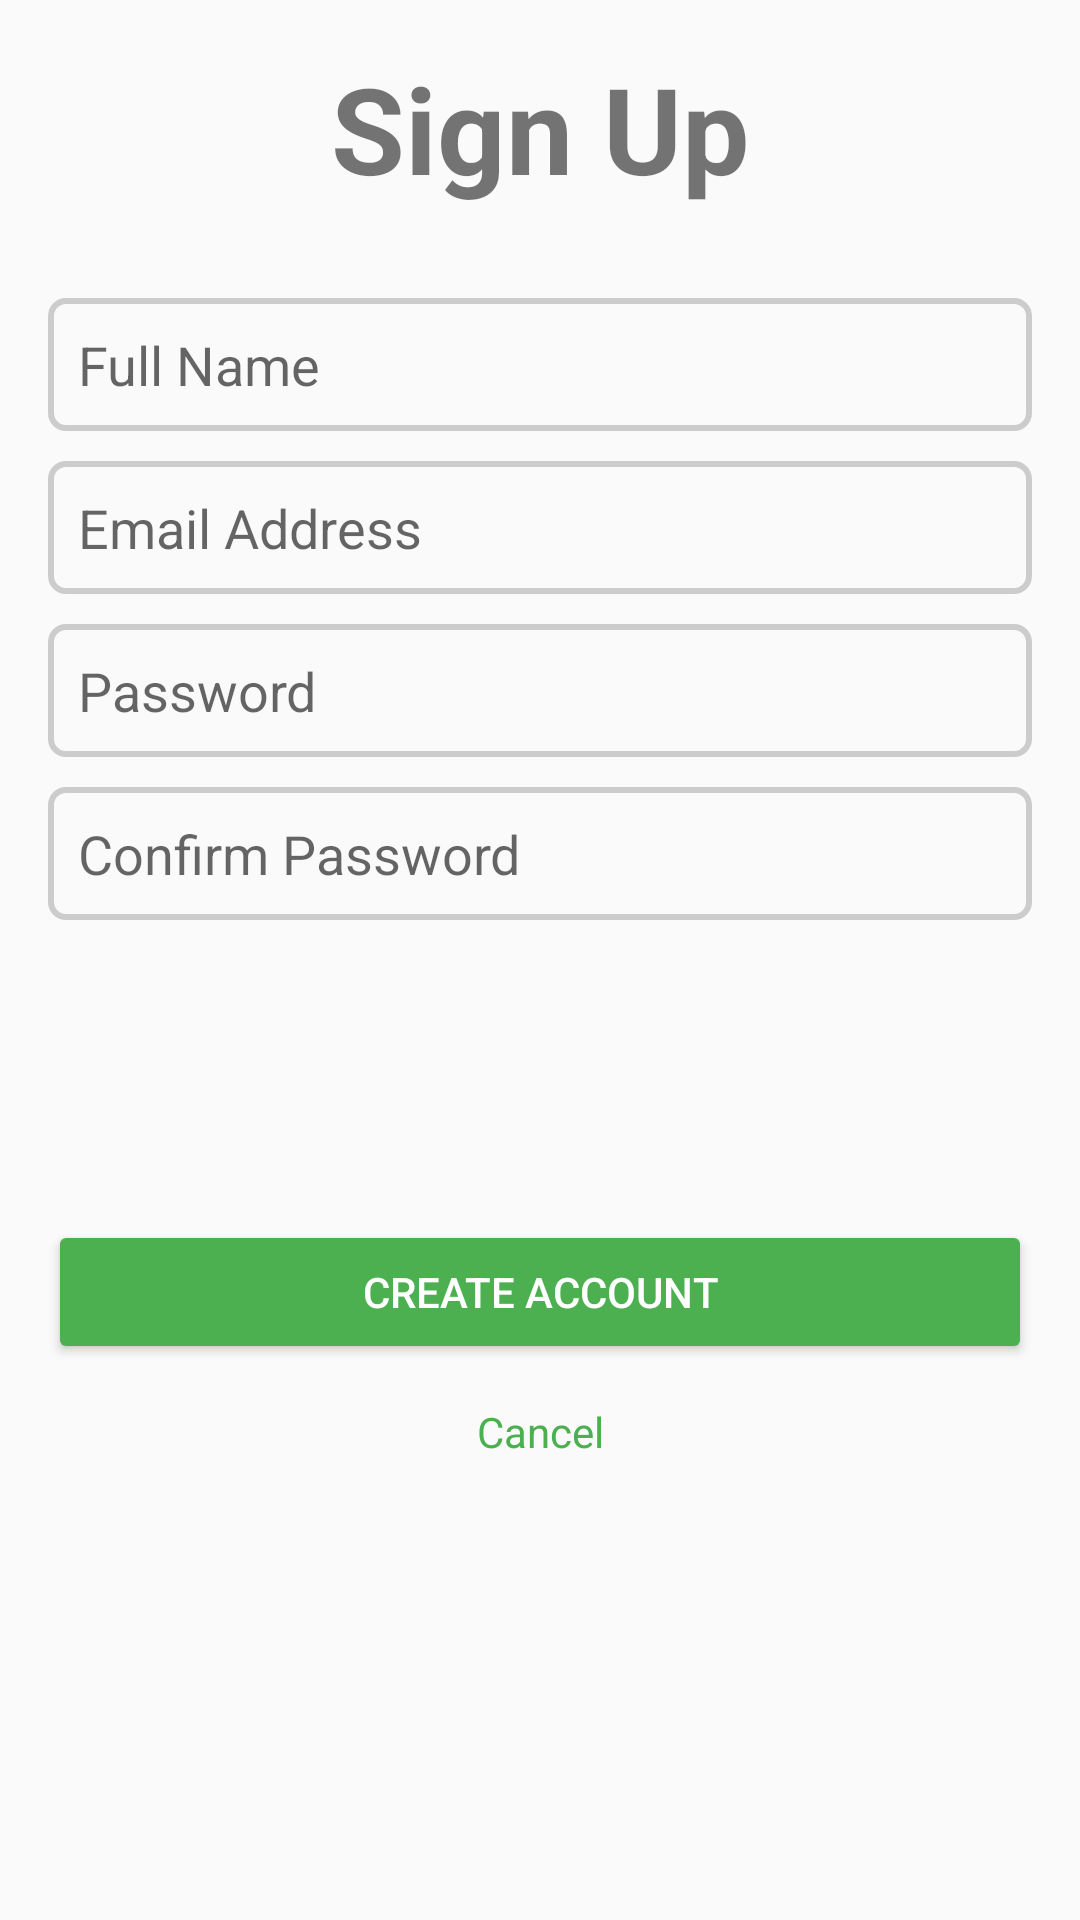

Here is an Android app screen rendered from its layout file. Give the layout XML and the strings, colors and styles it references.
<!-- AndroidManifest.xml: application theme AppTheme -->
<!-- res/layout/activity_signup.xml -->
<?xml version="1.0" encoding="utf-8"?>
<androidx.constraintlayout.widget.ConstraintLayout xmlns:android="http://schemas.android.com/apk/res/android"
    xmlns:app="http://schemas.android.com/apk/res-auto"
    xmlns:tools="http://schemas.android.com/tools"
    android:layout_width="match_parent"
    android:layout_height="match_parent"
    android:padding="16dp">

    <TextView
        android:id="@+id/title"
        android:layout_width="wrap_content"
        android:layout_height="wrap_content"
        android:text="@string/sign_up"
        android:textSize="40sp"
        android:textStyle="bold"
        app:layout_constraintTop_toTopOf="parent"
        app:layout_constraintStart_toStartOf="parent"
        app:layout_constraintEnd_toEndOf="parent" />

    <EditText
        android:id="@+id/inputName"
        android:layout_width="match_parent"
        android:layout_height="wrap_content"
        android:hint="@string/full_name"
        android:inputType="text"
        android:padding="10dp"
        android:layout_marginTop="30dp"
        android:background="@drawable/input_background"
        app:layout_constraintTop_toBottomOf="@+id/title"
        app:layout_constraintStart_toStartOf="parent"
        app:layout_constraintEnd_toEndOf="parent"
        app:layout_constraintWidth_default="wrap"
        app:layout_constraintWidth_max="300dp" />

    <EditText
        android:id="@+id/inputEmail"
        android:layout_width="match_parent"
        android:layout_height="wrap_content"
        android:hint="@string/email_address"
        android:inputType="textEmailAddress"
        android:padding="10dp"
        android:background="@drawable/input_background"
        android:layout_marginTop="10dp"
        app:layout_constraintTop_toBottomOf="@+id/inputName"
        app:layout_constraintStart_toStartOf="parent"
        app:layout_constraintEnd_toEndOf="parent"
        app:layout_constraintWidth_default="wrap"
        app:layout_constraintWidth_max="300dp" />

    <EditText
        android:id="@+id/inputPassword"
        android:layout_width="match_parent"
        android:layout_height="wrap_content"
        android:hint="@string/password"
        android:inputType="textPassword"
        android:padding="10dp"
        android:background="@drawable/input_background"
        android:layout_marginTop="10dp"
        app:layout_constraintTop_toBottomOf="@+id/inputEmail"
        app:layout_constraintStart_toStartOf="parent"
        app:layout_constraintEnd_toEndOf="parent"
        app:layout_constraintWidth_default="wrap"
        app:layout_constraintWidth_max="300dp" />

    <EditText
        android:id="@+id/inputConfirmPassword"
        android:layout_width="match_parent"
        android:layout_height="wrap_content"
        android:hint="@string/confirm_password"
        android:inputType="textPassword"
        android:background="@drawable/input_background"
        android:padding="10dp"
        android:layout_marginTop="10dp"
        app:layout_constraintTop_toBottomOf="@+id/inputPassword"
        app:layout_constraintStart_toStartOf="parent"
        app:layout_constraintEnd_toEndOf="parent"
        app:layout_constraintWidth_default="wrap"
        app:layout_constraintWidth_max="300dp" />

    <EditText
        android:id="@+id/inputRate"
        android:layout_width="match_parent"
        android:layout_height="wrap_content"
        android:layout_marginTop="10dp"
        android:background="@drawable/input_background"
        android:hint="Rate per hour"
        android:inputType="text"
        android:padding="10dp"
        app:layout_constraintEnd_toEndOf="parent"
        app:layout_constraintStart_toStartOf="parent"
        app:layout_constraintTop_toBottomOf="@+id/inputConfirmPassword"
        app:layout_constraintWidth_default="wrap"
        app:layout_constraintWidth_max="300dp"
        android:visibility="gone" />

    <Button
        android:id="@+id/signupButton"
        android:layout_width="0dp"
        android:layout_height="wrap_content"
        android:text="@string/create_account"
        android:backgroundTint="#4CAF50"
        android:textColor="#fff"
        android:layout_marginTop="100dp"
        app:layout_constraintTop_toBottomOf="@+id/inputConfirmPassword"
        app:layout_constraintStart_toStartOf="parent"
        app:layout_constraintEnd_toEndOf="parent"/>

    <TextView
        android:id="@+id/cancelButton"
        android:layout_width="wrap_content"
        android:layout_height="wrap_content"
        android:layout_gravity="center"
        android:text="@string/cancel"
        android:textColor="#4CAF50"
        app:layout_constraintBottom_toBottomOf="parent"
        app:layout_constraintEnd_toEndOf="parent"
        app:layout_constraintStart_toStartOf="parent"
        app:layout_constraintTop_toBottomOf="@+id/signupButton"
        app:layout_constraintVertical_bias="0.086" />
</androidx.constraintlayout.widget.ConstraintLayout>
<!-- resources referenced by this layout -->
<resources>
  <!-- drawable input_background (drawable) -->
  <shape xmlns:android="http://schemas.android.com/apk/res/android">
      <solid android:color="@android:color/transparent" />
      <stroke android:width="2dp" android:color="#CCCCCC" />
      <corners android:radius="5dp" />
      <padding
          android:left="10dp"
          android:top="10dp"
          android:right="10dp"
          android:bottom="10dp" />
  </shape>
  <string name="cancel">Cancel</string>
  <string name="confirm_password">Confirm Password</string>
  <string name="create_account">Create Account</string>
  <string name="email_address">Email Address</string>
  <string name="full_name">Full Name</string>
  <string name="password">Password</string>
  <string name="sign_up">Sign Up</string>
  <style name="AppTheme" parent="Theme.AppCompat.Light.NoActionBar">
          <item name="colorPrimary">@color/colorPrimary</item>
          <item name="colorPrimaryDark">@color/colorPrimaryDark</item>
          <item name="colorAccent">@color/colorAccent</item>
  
      </style>
  <color name="colorPrimary">#6200EE</color>
  <color name="colorPrimaryDark">#3700B3</color>
  <color name="colorAccent">#03DAC5</color>
</resources>
